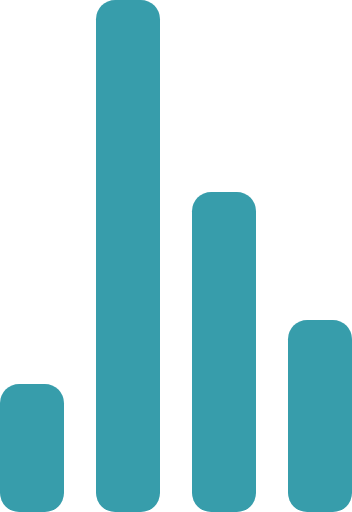
t = 0.00 s
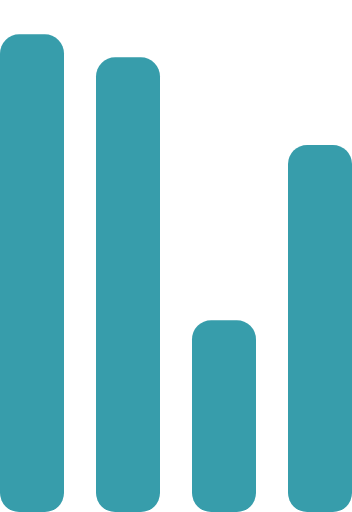
t = 0.72 s
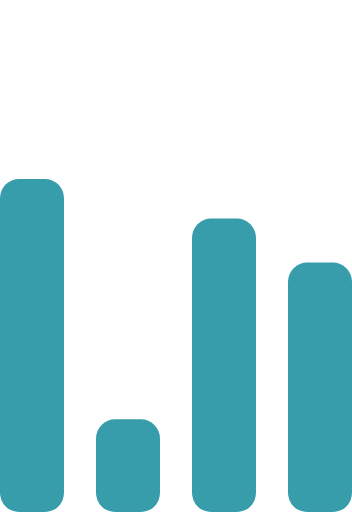
t = 1.43 s
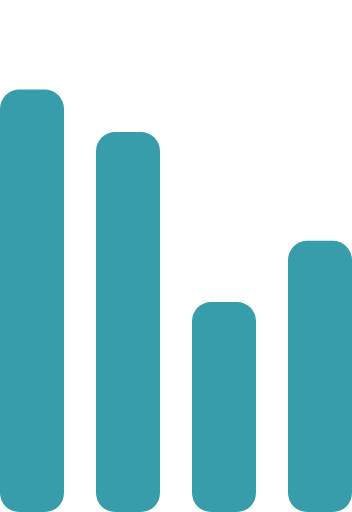
t = 2.15 s
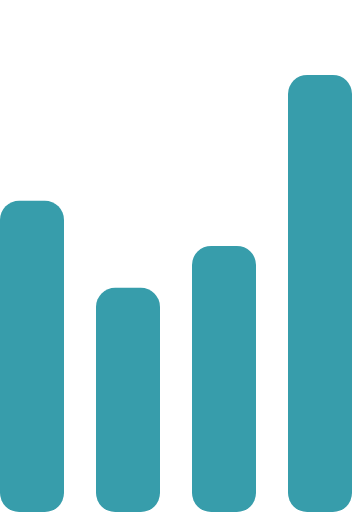
t = 2.87 s
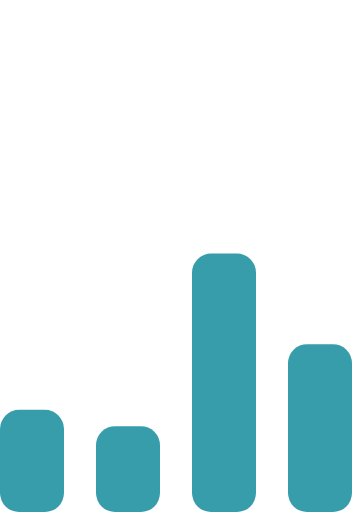
t = 3.58 s

The animated SVG that drew these frames (rendered in a browser with its animation timeline set to each time). Animation: 4 SMIL elements (animate=4); one cycle of 4.30 s, repeats indefinitely.

<!-- By Sam Herbert (@sherb), for everyone. More @ http://goo.gl/7AJzbL -->
<svg width="55" height="80" viewBox="0 0 55 80" xmlns="http://www.w3.org/2000/svg" fill="#379dab">
    <g transform="matrix(1 0 0 -1 0 80)">
        <rect width="10" height="20" rx="3">
            <animate attributeName="height"
                 begin="0s" dur="4.3s"
                 values="20;45;57;80;64;32;66;45;64;23;66;13;64;56;34;34;2;23;76;79;20" calcMode="linear"
                 repeatCount="indefinite" />
        </rect>
        <rect x="15" width="10" height="80" rx="3">
            <animate attributeName="height"
                 begin="0s" dur="2s"
                 values="80;55;33;5;75;23;73;33;12;14;60;80" calcMode="linear"
                 repeatCount="indefinite" />
        </rect>
        <rect x="30" width="10" height="50" rx="3">
            <animate attributeName="height"
                 begin="0s" dur="1.4s"
                 values="50;34;78;23;56;23;34;76;80;54;21;50" calcMode="linear"
                 repeatCount="indefinite" />
        </rect>
        <rect x="45" width="10" height="30" rx="3">
            <animate attributeName="height"
                 begin="0s" dur="2s"
                 values="30;45;13;80;56;72;45;76;34;23;67;30" calcMode="linear"
                 repeatCount="indefinite" />
        </rect>
    </g>
</svg>